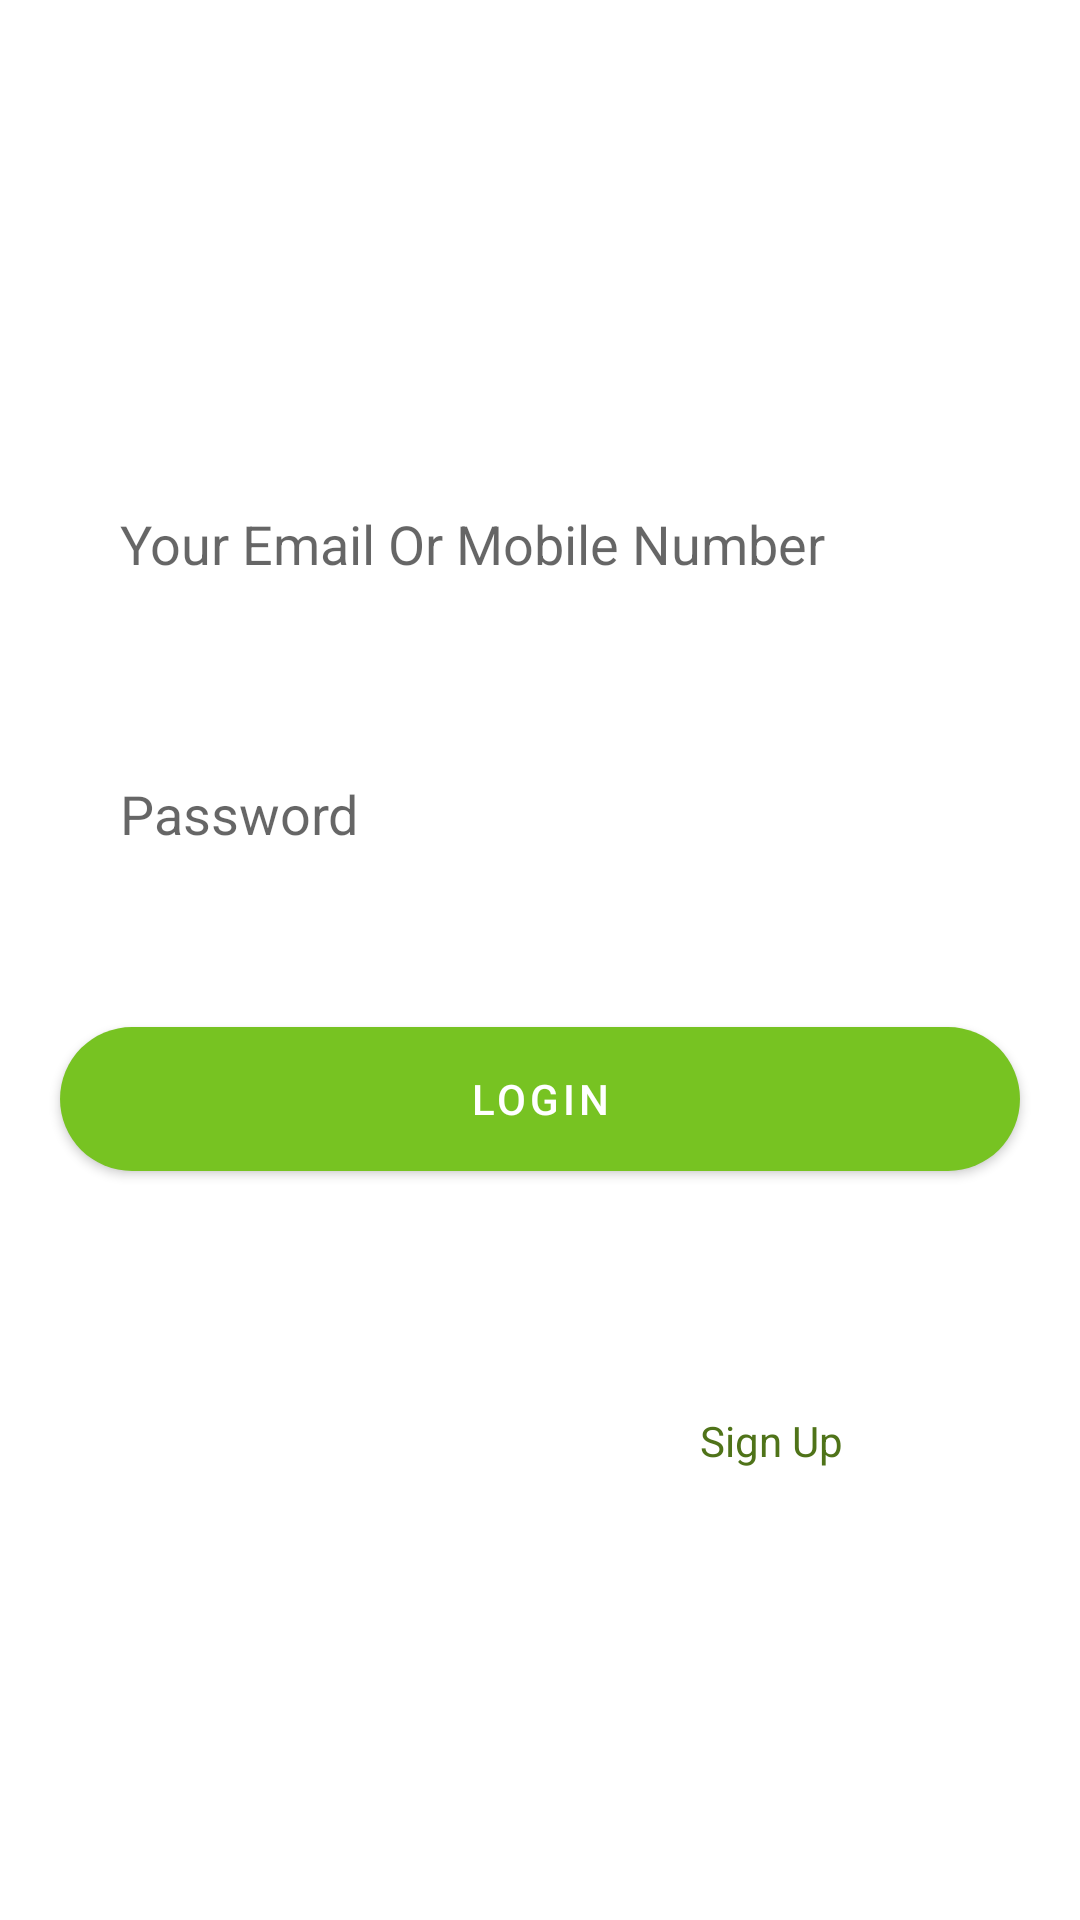

Here is an Android app screen rendered from its layout file. Give the layout XML and the strings, colors and styles it references.
<!-- AndroidManifest.xml: application theme Theme.FoodProjectGiveNoActionBar -->
<!-- res/layout/activity_log_in.xml -->
<?xml version="1.0" encoding="utf-8"?>
<FrameLayout xmlns:android="http://schemas.android.com/apk/res/android"
    xmlns:app="http://schemas.android.com/apk/res-auto"
    xmlns:tools="http://schemas.android.com/tools"
    android:layout_width="match_parent"
    android:layout_height="match_parent"
    tools:context=".SetUpActivity.LogInActivity"
    android:background="@drawable/background">
    <LinearLayout
        android:layout_width="match_parent"
        android:layout_height="match_parent"
        android:orientation="vertical">

        <TextView
            android:layout_width="wrap_content"
            android:layout_height="wrap_content"
            android:text="@string/login"
            android:textColor="@color/white"
            android:textSize="40sp"
            android:layout_gravity="center"
            android:padding="16dp"/>
        <TextView
            android:layout_width="wrap_content"
            android:layout_height="wrap_content"
            android:text="@string/your_details"
            android:textColor="@color/white"
            android:layout_gravity="center"
            android:padding="16dp"/>

        <EditText
            android:layout_width="match_parent"
            android:layout_height="50dp"
            android:layout_margin="20dp"
            android:background="@drawable/rounded_corner"
            android:hint="@string/email_or_number_hint"
            android:paddingLeft="20dp"
            android:id="@+id/login_mail"/>

        <EditText
            android:layout_margin="20dp"
            android:layout_width="match_parent"
            android:layout_height="50dp"
            android:background="@drawable/rounded_corner"
            android:hint="@string/password_hint"
            android:paddingLeft="20dp"
            android:id="@+id/password_login"/>
        <com.google.android.material.button.MaterialButton
            android:layout_width="match_parent"
            android:layout_height="60dp"
            app:cornerRadius="25dp"
            android:layout_margin="20dp"
            android:text="@string/login"
            android:onClick="login_single"
            android:id="@+id/login_single"/>



        <TextView
            android:layout_width="wrap_content"
            android:layout_height="wrap_content"
            android:text="@string/forget_password"
            android:textColor="@color/white"
            android:layout_gravity="center"
            android:id="@+id/forget_password"/>

        <LinearLayout
            android:layout_width="match_parent"
            android:layout_height="70dp"
            android:gravity="center"
            android:orientation="horizontal">

            <TextView
                android:layout_width="wrap_content"
                android:layout_height="wrap_content"
                android:layout_gravity="center"
                android:layout_marginTop="10dp"
                android:text="@string/dont_have_account"
                android:textColor="@color/white" />

            <TextView
                android:layout_width="wrap_content"
                android:layout_height="wrap_content"
                android:layout_marginStart="10dp"
                android:layout_marginTop="10dp"
                android:text="@string/sign_up"
                android:textColor="@color/mid_green_200"
                android:onClick="signup_inLogin"
                />

        </LinearLayout>
    </LinearLayout>

</FrameLayout>
<!-- resources referenced by this layout -->
<resources>
  <color name="mid_green_200">#4F7319</color>
  <color name="white">#FFFFFFFF</color>
  <!-- drawable rounded_corner (drawable) -->
  <?xml version="1.0" encoding="utf-8"?>
  <shape xmlns:android="http://schemas.android.com/apk/res/android"
      android:shape="rectangle">
      <solid android:color="#ffff" />
      <corners android:radius="50dp" />
  </shape>
  <string name="dont_have_account">Don\'t have an Account?</string>
  <string name="email_or_number_hint">Your Email Or Mobile Number</string>
  <string name="forget_password">Forgot your password?</string>
  <string name="login">LogIn</string>
  <string name="password_hint">Password</string>
  <string name="sign_up">Sign Up</string>
  <string name="your_details">Add yours details to login</string>
  <style name="Theme.FoodProjectGiveNoActionBar" parent="Theme.MaterialComponents.DayNight.NoActionBar">
          
          <item name="colorPrimary">@color/green_500</item>
          <item name="colorPrimaryVariant">@color/green_500</item>
          <item name="colorOnPrimary">@color/white</item>
          
          <item name="colorSecondary">@color/teal_200</item>
          <item name="colorSecondaryVariant">@color/teal_700</item>
          <item name="colorOnSecondary">@color/black</item>
          
          <item name="android:statusBarColor" tools:targetApi="l">?attr/colorPrimaryVariant</item>
          
      </style>
  <color name="green_500">#77c322</color>
  <color name="teal_200">#FF03DAC5</color>
  <color name="teal_700">#FF018786</color>
  <color name="black">#FF000000</color>
</resources>
